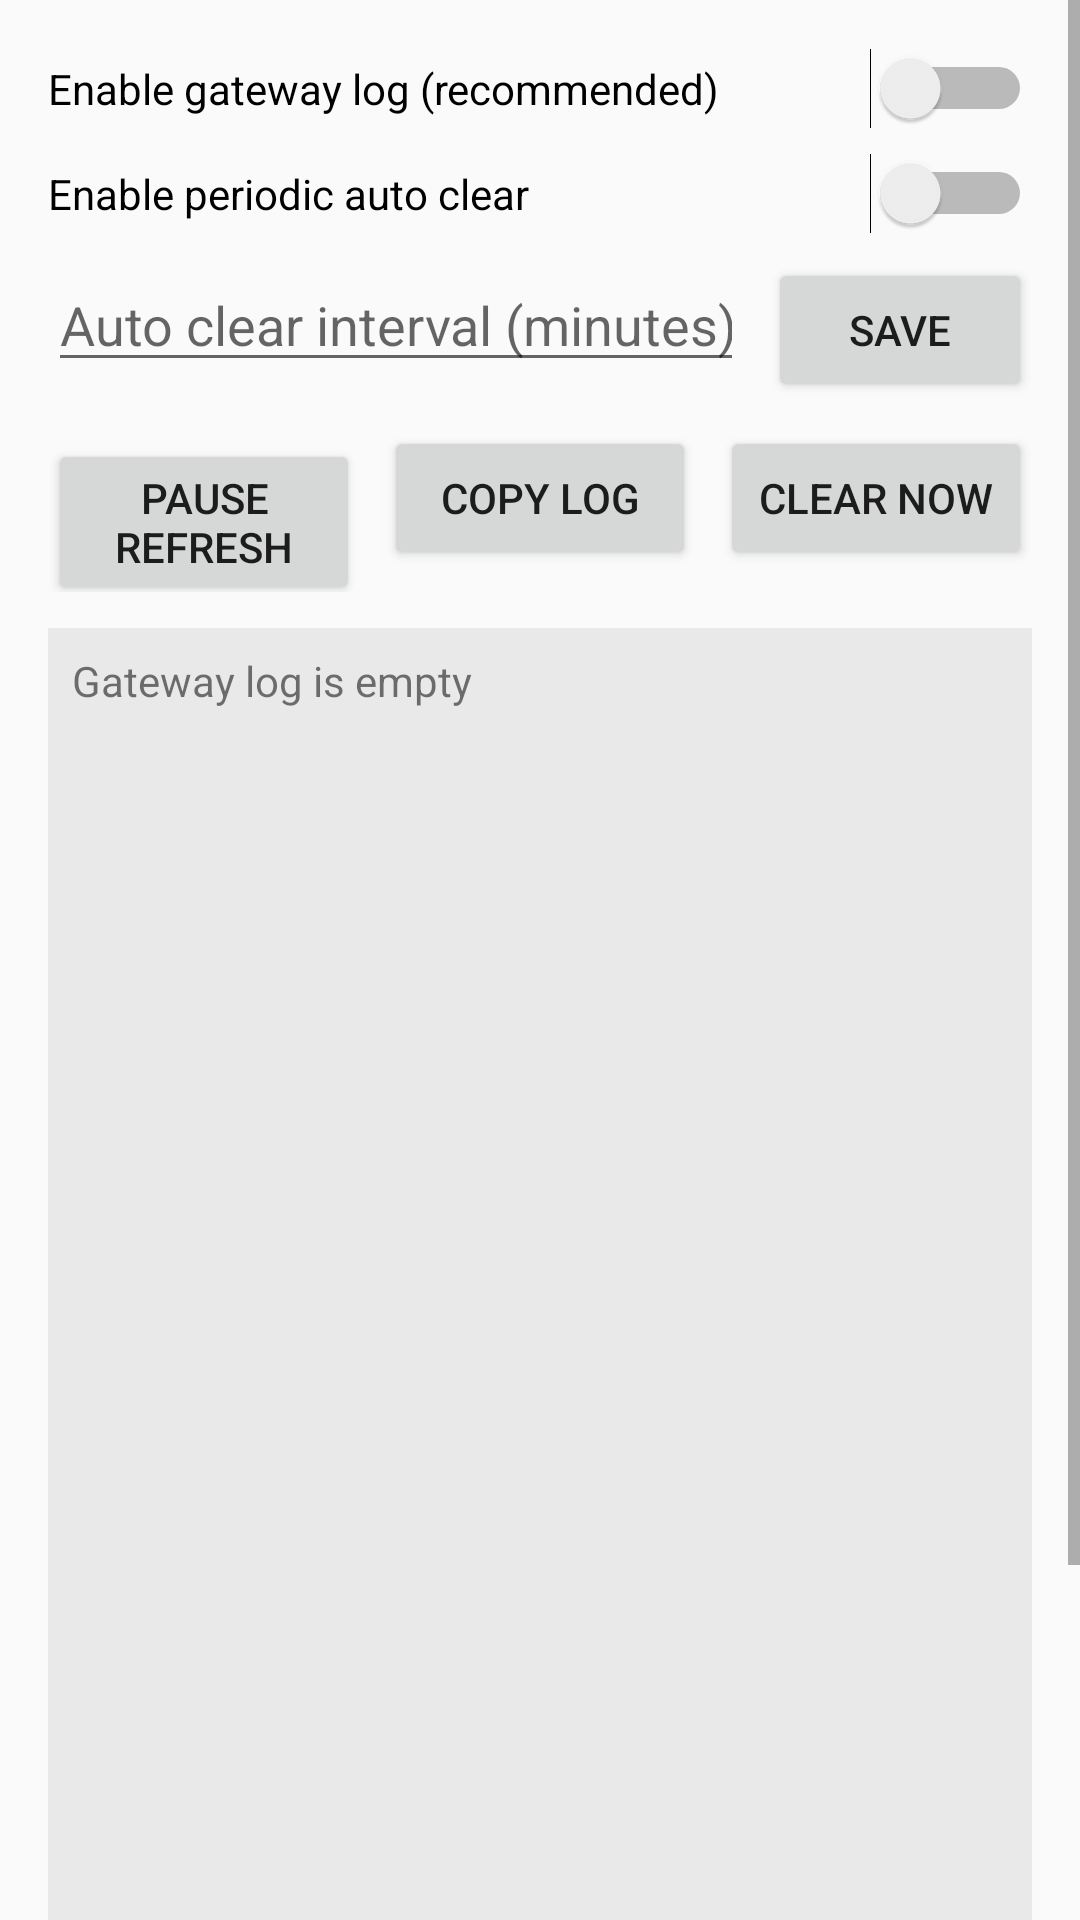

Here is an Android app screen rendered from its layout file. Give the layout XML and the strings, colors and styles it references.
<!-- AndroidManifest.xml: application theme Theme.RemoteMessageGateway -->
<!-- res/layout/activity_gateway_log.xml -->
<?xml version="1.0" encoding="utf-8"?>
<ScrollView xmlns:android="http://schemas.android.com/apk/res/android"
    android:layout_width="match_parent"
    android:layout_height="match_parent">

    <LinearLayout
        android:layout_width="match_parent"
        android:layout_height="wrap_content"
        android:orientation="vertical"
        android:padding="16dp">

        <Switch
            android:id="@+id/switchEnableLog"
            android:layout_width="match_parent"
            android:layout_height="wrap_content"
            android:text="@string/label_enable_log" />

        <Switch
            android:id="@+id/switchAutoClearLog"
            android:layout_width="match_parent"
            android:layout_height="wrap_content"
            android:layout_marginTop="8dp"
            android:text="@string/label_auto_clear_log" />

        <LinearLayout
            android:layout_width="match_parent"
            android:layout_height="wrap_content"
            android:layout_marginTop="8dp"
            android:orientation="horizontal">

            <EditText
                android:id="@+id/editAutoClearMinutes"
                android:layout_width="0dp"
                android:layout_height="wrap_content"
                android:layout_weight="1"
                android:hint="@string/hint_auto_clear_minutes"
                android:inputType="number" />

            <Button
                android:id="@+id/btnSaveAutoClear"
                android:layout_width="wrap_content"
                android:layout_height="wrap_content"
                android:layout_marginStart="8dp"
                android:text="@string/btn_save_auto_clear" />
        </LinearLayout>

        <LinearLayout
            android:layout_width="match_parent"
            android:layout_height="wrap_content"
            android:layout_marginTop="8dp"
            android:orientation="horizontal">

            <Button
                android:id="@+id/btnPauseLogRefresh"
                android:layout_width="0dp"
                android:layout_height="wrap_content"
                android:layout_weight="1"
                android:text="@string/btn_pause_log_refresh" />

            <Button
                android:id="@+id/btnCopyLog"
                android:layout_width="0dp"
                android:layout_height="wrap_content"
                android:layout_marginStart="8dp"
                android:layout_weight="1"
                android:text="@string/btn_copy_log" />

            <Button
                android:id="@+id/btnClearLogNow"
                android:layout_width="0dp"
                android:layout_height="wrap_content"
                android:layout_marginStart="8dp"
                android:layout_weight="1"
                android:text="@string/btn_clear_log_now" />
        </LinearLayout>

        <TextView
            android:id="@+id/textLogContent"
            android:layout_width="match_parent"
            android:layout_height="560dp"
            android:layout_marginTop="12dp"
            android:background="#11000000"
            android:padding="8dp"
            android:text="@string/status_debug_log_empty"
            android:textIsSelectable="true" />
    </LinearLayout>

</ScrollView>
<!-- resources referenced by this layout -->
<resources>
  <string name="btn_clear_log_now">Clear Now</string>
  <string name="btn_copy_log">Copy Log</string>
  <string name="btn_pause_log_refresh">Pause Refresh</string>
  <string name="btn_save_auto_clear">Save</string>
  <string name="hint_auto_clear_minutes">Auto clear interval (minutes)</string>
  <string name="label_auto_clear_log">Enable periodic auto clear</string>
  <string name="label_enable_log">Enable gateway log (recommended)</string>
  <string name="status_debug_log_empty">Gateway log is empty</string>
  <style name="Theme.RemoteMessageGateway" parent="Theme.AppCompat.Light.NoActionBar" />
</resources>
